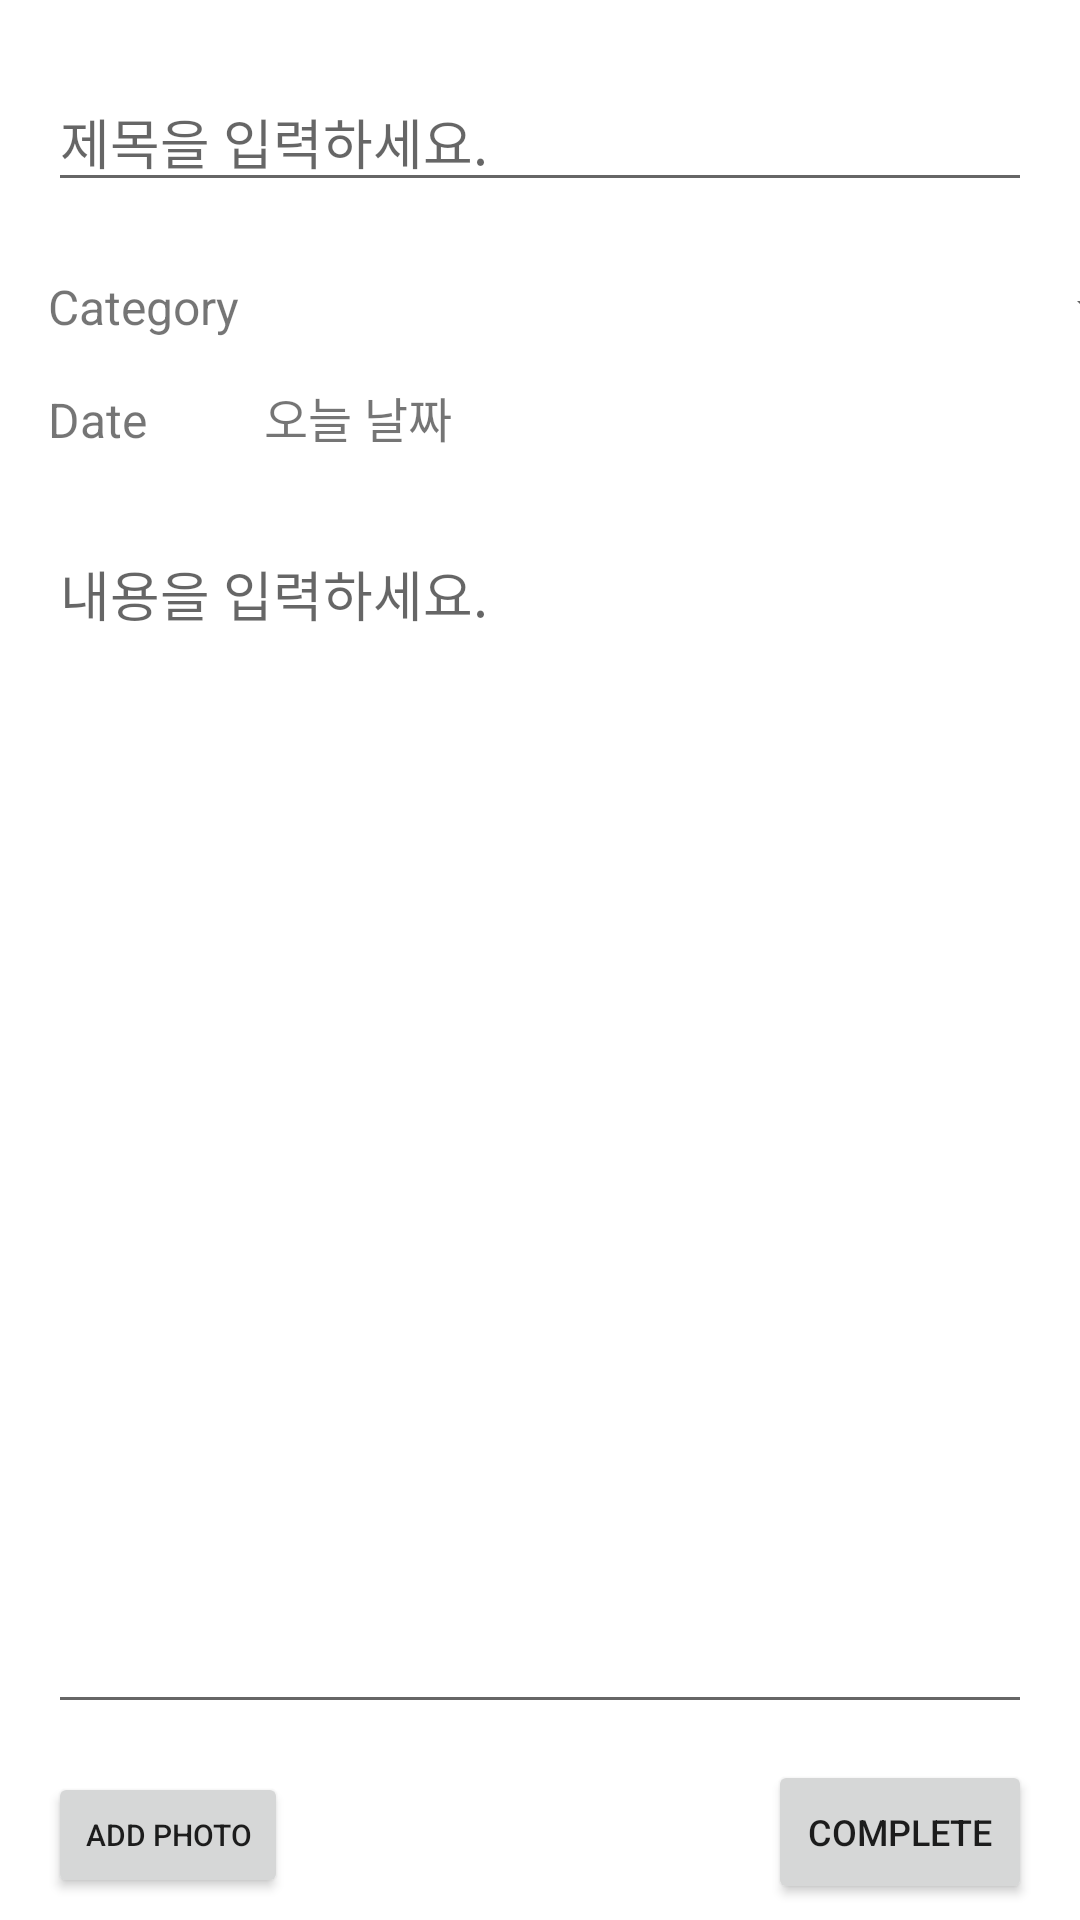

Write the Android layout XML for this screen, with the resource values it uses.
<!-- AndroidManifest.xml: application theme Theme.Practice210622 -->
<!-- res/layout/activity_write_page.xml -->
<?xml version="1.0" encoding="utf-8"?>
<androidx.constraintlayout.widget.ConstraintLayout xmlns:android="http://schemas.android.com/apk/res/android"
    xmlns:app="http://schemas.android.com/apk/res-auto"
    xmlns:tools="http://schemas.android.com/tools"
    android:id="@+id/btn_AddPhoto"
    android:layout_width="match_parent"
    android:layout_height="match_parent"
    tools:context=".WritePage">

    <ScrollView
        android:layout_width="match_parent"
        android:layout_height="match_parent"
        app:layout_constraintEnd_toEndOf="parent"
        app:layout_constraintStart_toStartOf="parent"
        app:layout_constraintTop_toTopOf="parent">

        <androidx.constraintlayout.widget.ConstraintLayout
            android:layout_width="match_parent"
            android:layout_height="match_parent">

            <EditText
                android:id="@+id/et_write_title"
                android:layout_width="0dp"
                android:layout_height="wrap_content"
                android:layout_marginStart="16dp"
                android:layout_marginLeft="16dp"
                android:layout_marginTop="24dp"
                android:layout_marginEnd="16dp"
                android:layout_marginRight="16dp"
                android:ems="10"
                android:hint="제목을 입력하세요."
                android:inputType="textPersonName"
                app:layout_constraintEnd_toEndOf="parent"
                app:layout_constraintStart_toStartOf="parent"
                app:layout_constraintTop_toTopOf="parent" />

            <EditText
                android:id="@+id/et_write_content"
                android:layout_width="0dp"
                android:layout_height="400dp"
                android:layout_marginStart="16dp"
                android:layout_marginLeft="16dp"
                android:layout_marginTop="24dp"
                android:layout_marginEnd="16dp"
                android:layout_marginRight="16dp"
                android:ems="10"
                android:gravity="start|top"
                android:hint="내용을 입력하세요."
                android:inputType="textMultiLine"
                app:layout_constraintEnd_toEndOf="parent"
                app:layout_constraintHorizontal_bias="0.0"
                app:layout_constraintStart_toStartOf="parent"
                app:layout_constraintTop_toBottomOf="@+id/textView7" />

            <TextView
                android:id="@+id/textView5"
                android:layout_width="wrap_content"
                android:layout_height="wrap_content"
                android:layout_marginStart="16dp"
                android:layout_marginLeft="16dp"
                android:layout_marginTop="24dp"
                android:text="Category"
                android:textSize="16sp"
                app:layout_constraintStart_toStartOf="parent"
                app:layout_constraintTop_toBottomOf="@+id/et_write_title" />

            <Spinner
                android:id="@+id/spinner_write_category"
                android:layout_width="300dp"
                android:layout_height="26dp"
                android:layout_marginStart="8dp"
                android:layout_marginLeft="8dp"
                android:layout_marginTop="24dp"
                app:layout_constraintBottom_toBottomOf="@+id/textView5"
                app:layout_constraintStart_toEndOf="@+id/textView5"
                app:layout_constraintTop_toBottomOf="@+id/et_write_title" />

            <TextView
                android:id="@+id/textView7"
                android:layout_width="wrap_content"
                android:layout_height="wrap_content"
                android:layout_marginStart="16dp"
                android:layout_marginLeft="16dp"
                android:layout_marginTop="16dp"
                android:text="Date"
                android:textSize="16sp"
                app:layout_constraintStart_toStartOf="parent"
                app:layout_constraintTop_toBottomOf="@+id/textView5" />

            <TextView
                android:id="@+id/tv_write_date"
                android:layout_width="wrap_content"
                android:layout_height="wrap_content"
                android:text="오늘 날짜"
                android:textSize="16sp"
                app:layout_constraintBottom_toBottomOf="@+id/textView7"
                app:layout_constraintStart_toEndOf="@+id/textView5"
                app:layout_constraintStart_toStartOf="@+id/spinner_write_category" />

            <ImageView
                android:id="@+id/iv_addPhoto"
                android:layout_width="50dp"
                android:layout_height="50dp"
                android:layout_marginStart="16dp"
                android:layout_marginLeft="16dp"
                android:visibility="invisible"
                app:layout_constraintBottom_toBottomOf="parent"
                app:layout_constraintStart_toEndOf="@+id/btn_addPhoto"
                app:srcCompat="@drawable/ic_launcher_background" />

            <Button
                android:id="@+id/btn_addPhoto"
                android:layout_width="80dp"
                android:layout_height="42dp"
                android:layout_marginStart="16dp"
                android:layout_marginLeft="16dp"
                android:layout_marginTop="16dp"
                android:text="Add photo"
                android:textSize="10sp"
                app:layout_constraintStart_toStartOf="parent"
                app:layout_constraintTop_toBottomOf="@+id/et_write_content" />

            <Button
                android:id="@+id/btn_write_complete"
                android:layout_width="wrap_content"
                android:layout_height="wrap_content"
                android:layout_marginTop="12dp"
                android:layout_marginEnd="16dp"
                android:layout_marginRight="16dp"
                android:text="Complete"
                android:textSize="12sp"
                app:layout_constraintEnd_toEndOf="parent"
                app:layout_constraintTop_toBottomOf="@+id/et_write_content" />

        </androidx.constraintlayout.widget.ConstraintLayout>
    </ScrollView>

</androidx.constraintlayout.widget.ConstraintLayout>
<!-- resources referenced by this layout -->
<resources>
  <style name="Theme.Practice210622" parent="Theme.MaterialComponents.DayNight.DarkActionBar">
          
          <item name="colorPrimary">@color/purple_500</item>
          <item name="colorPrimaryVariant">@color/purple_700</item>
          <item name="colorOnPrimary">@color/white</item>
          
          <item name="colorSecondary">@color/teal_200</item>
          <item name="colorSecondaryVariant">@color/teal_700</item>
          <item name="colorOnSecondary">@color/black</item>
          
          <item name="android:statusBarColor" tools:targetApi="l">?attr/colorPrimaryVariant</item>
          
      </style>
  <!-- not gathered from this repository: default colours our renderer supplied (Android Studio template values) -->
  <color name="purple_500">#FF6200EE</color>
  <color name="purple_700">#FF3700B3</color>
  <color name="teal_200">#FF03DAC5</color>
  <color name="teal_700">#FF018786</color>
  <color name="black">#FF000000</color>
  <color name="white">#FFFFFFFF</color>
</resources>
